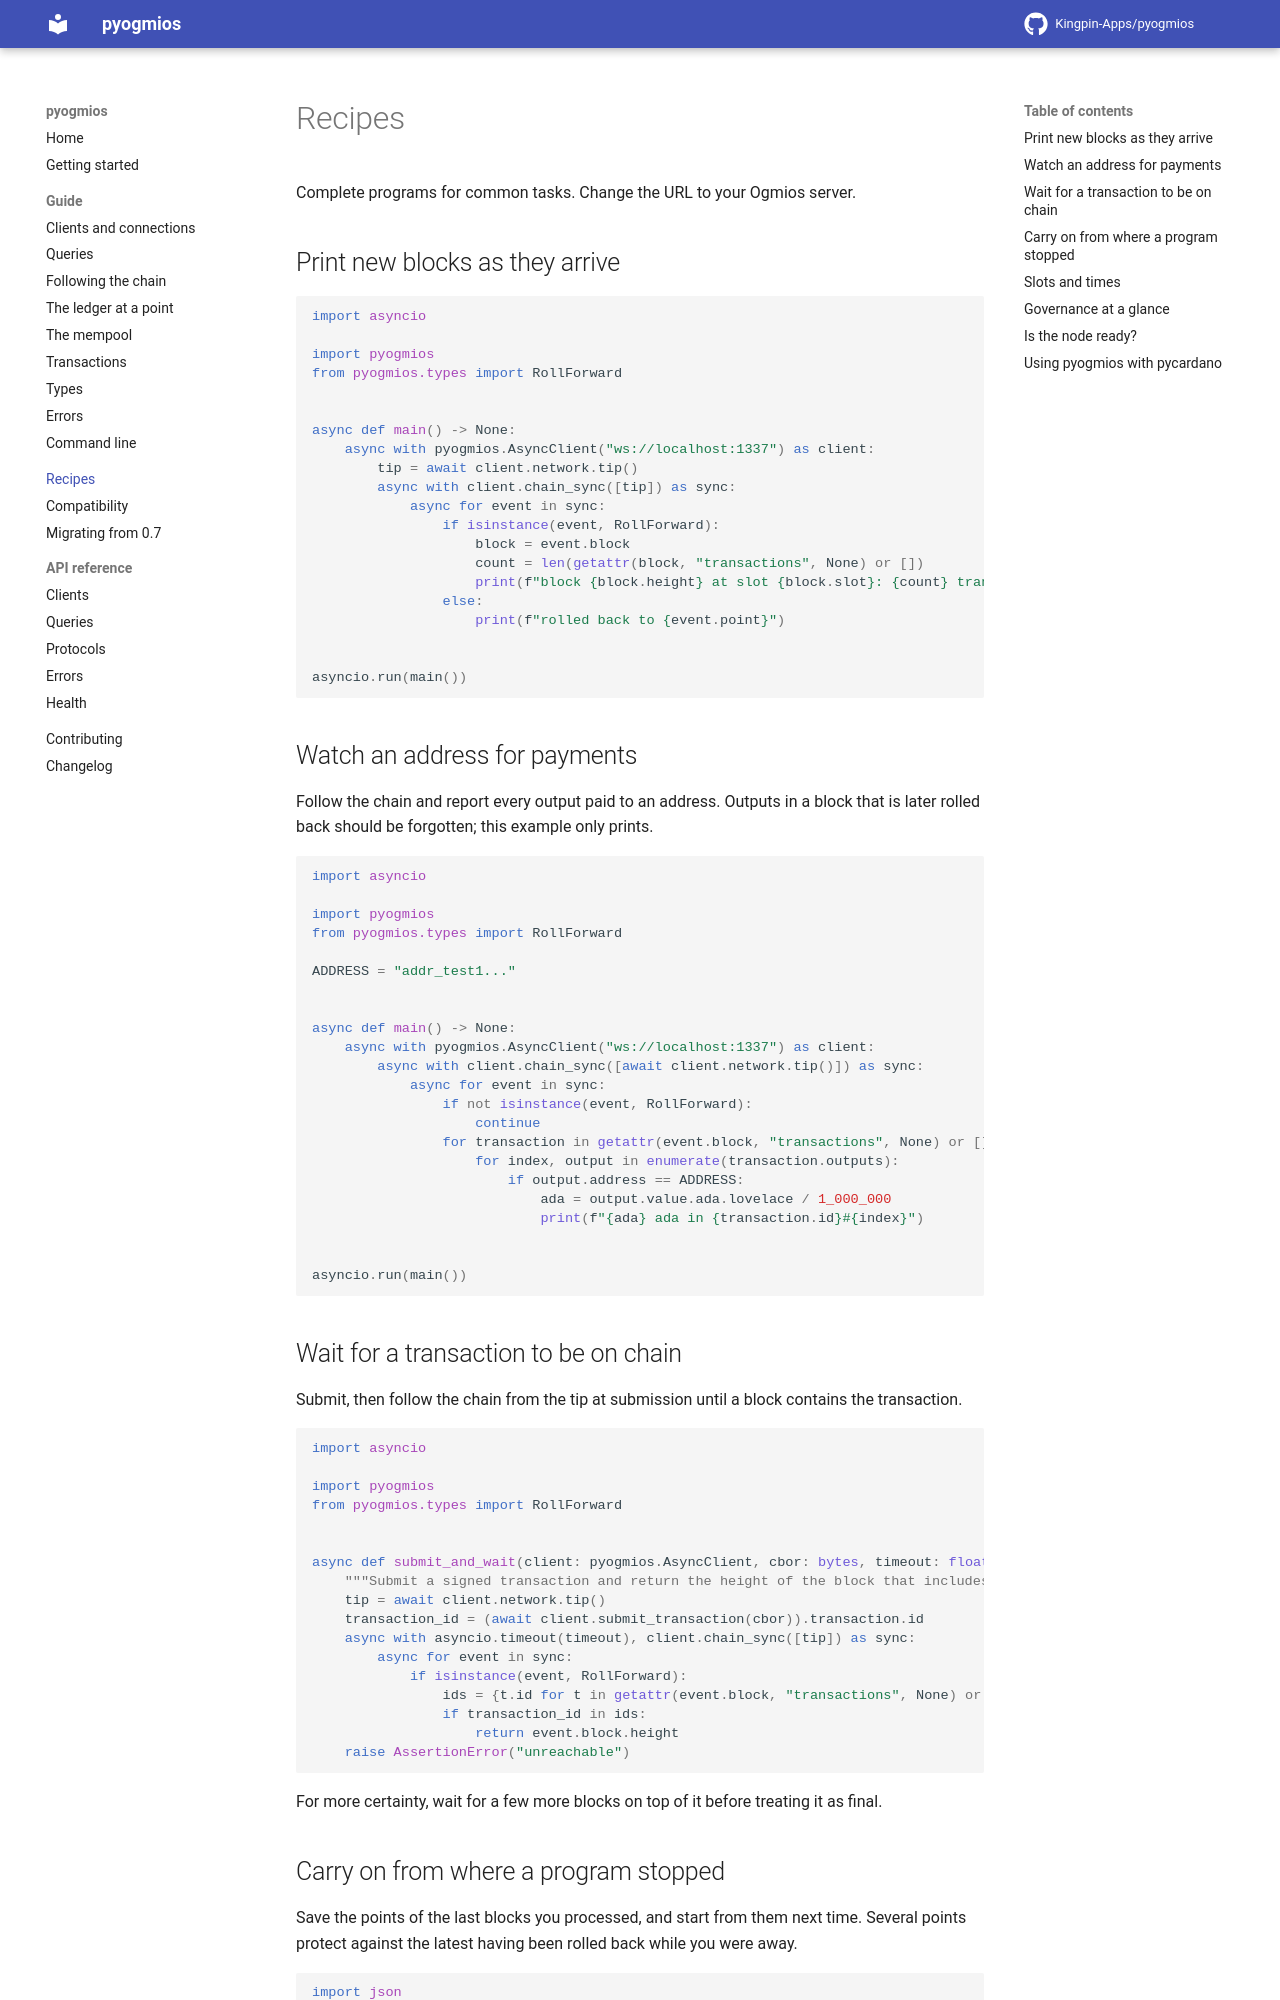

repository: Kingpin-Apps/pyogmios · page: 1.0/recipes/index.html · generator: mkdocs

# Recipes

Complete programs for common tasks. Change the URL to your Ogmios server.

## Print new blocks as they arrive

```python
import asyncio

import pyogmios
from pyogmios.types import RollForward


async def main() -> None:
    async with pyogmios.AsyncClient("ws://localhost:1337") as client:
        tip = await client.network.tip()
        async with client.chain_sync([tip]) as sync:
            async for event in sync:
                if isinstance(event, RollForward):
                    block = event.block
                    count = len(getattr(block, "transactions", None) or [])
                    print(f"block {block.height} at slot {block.slot}: {count} transactions")
                else:
                    print(f"rolled back to {event.point}")


asyncio.run(main())
```

## Watch an address for payments

Follow the chain and report every output paid to an address. Outputs in a block that is later rolled
back should be forgotten; this example only prints.

```python
import asyncio

import pyogmios
from pyogmios.types import RollForward

ADDRESS = "addr_test1..."


async def main() -> None:
    async with pyogmios.AsyncClient("ws://localhost:1337") as client:
        async with client.chain_sync([await client.network.tip()]) as sync:
            async for event in sync:
                if not isinstance(event, RollForward):
                    continue
                for transaction in getattr(event.block, "transactions", None) or []:
                    for index, output in enumerate(transaction.outputs):
                        if output.address == ADDRESS:
                            ada = output.value.ada.lovelace / 1_000_000
                            print(f"{ada} ada in {transaction.id}#{index}")


asyncio.run(main())
```

## Wait for a transaction to be on chain

Submit, then follow the chain from the tip at submission until a block contains the transaction.

```python
import asyncio

import pyogmios
from pyogmios.types import RollForward


async def submit_and_wait(client: pyogmios.AsyncClient, cbor: bytes, timeout: float = 300) -> int:
    """Submit a signed transaction and return the height of the block that includes it."""
    tip = await client.network.tip()
    transaction_id = (await client.submit_transaction(cbor)).transaction.id
    async with asyncio.timeout(timeout), client.chain_sync([tip]) as sync:
        async for event in sync:
            if isinstance(event, RollForward):
                ids = {t.id for t in getattr(event.block, "transactions", None) or []}
                if transaction_id in ids:
                    return event.block.height
    raise AssertionError("unreachable")
```

For more certainty, wait for a few more blocks on top of it before treating it as final.
